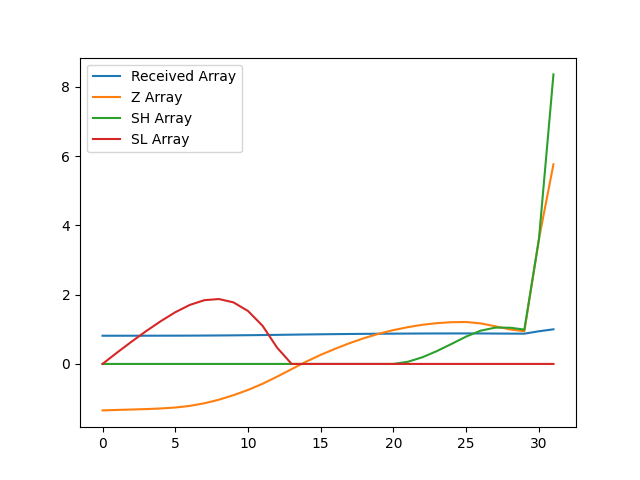

The data file committed next to this chart (first rows):
, index, year, val, Received Array, Z Array, SH Array, SL Array
0, 9122, 1990, 14515, 0.8144, -1.342, 0.0, 0.0
1, 9125, 1991, 14521, 0.8147, -1.328, 0.0, 0.3283
2, 9128, 1992, 14526, 0.815, -1.316, 0.0, 0.6447
3, 9131, 1993, 14532, 0.8154, -1.304, 0.0, 0.9486
4, 9134, 1994, 14541, 0.8158, -1.286, 0.0, 1.235
5, 9137, 1995, 14553, 0.8166, -1.259, 0.0, 1.493
6, 9140, 1996, 14575, 0.8178, -1.212, 0.0, 1.705
7, 9143, 1997, 14610, 0.8197, -1.136, 0.0, 1.842
8, 9146, 1998, 14658, 0.8224, -1.033, 0.0, 1.875
9, 9149, 1999, 14719, 0.8258, -0.9034, 0.0, 1.778
10, 9152, 2000, 14789, 0.8298, -0.7513, 0.0, 1.529
11, 9155, 2001, 14872, 0.8345, -0.573, 0.0, 1.102
12, 9158, 2002, 14968, 0.8398, -0.3678, 0.0, 0.4701
13, 9161, 2003, 15070, 0.8455, -0.1491, 0.0, 0.0
14, 9164, 2004, 15170, 0.8512, 0.06669, 0.0, 0.0
15, 9167, 2005, 15261, 0.8563, 0.2627, 0.0, 0.0
16, 9170, 2006, 15343, 0.8609, 0.4387, 0.0, 0.0
17, 9173, 2007, 15419, 0.8652, 0.6026, 0.0, 0.0
18, 9176, 2008, 15487, 0.8689, 0.7479, 0.0, 0.0
19, 9179, 2009, 15545, 0.8722, 0.8733, 0.0, 0.0
20, 9182, 2010, 15594, 0.8749, 0.9774, 0.0, 0.0
21, 9185, 2011, 15634, 0.8772, 1.063, 0.06295, 0.0
22, 9188, 2012, 15666, 0.879, 1.132, 0.1947, 0.0
23, 9191, 2013, 15688, 0.8802, 1.179, 0.3738, 0.0
24, 9194, 2014, 15700, 0.8809, 1.206, 0.5793, 0.0
25, 9197, 2015, 15703, 0.881, 1.211, 0.7907, 0.0
26, 9200, 2016, 15684, 0.88, 1.171, 0.9612, 0.0
27, 9203, 2017, 15645, 0.8778, 1.087, 1.049, 0.0
28, 9206, 2018, 15604, 0.8755, 0.9988, 1.048, 0.0
29, 9209, 2019, 15579, 0.8741, 0.9444, 0.9919, 0.0
30, 9212, 2020, 16816, 0.9435, 3.603, 3.595, 0.0
31, 9215, 2021, 17823, 1.0, 5.767, 8.362, 0.0
